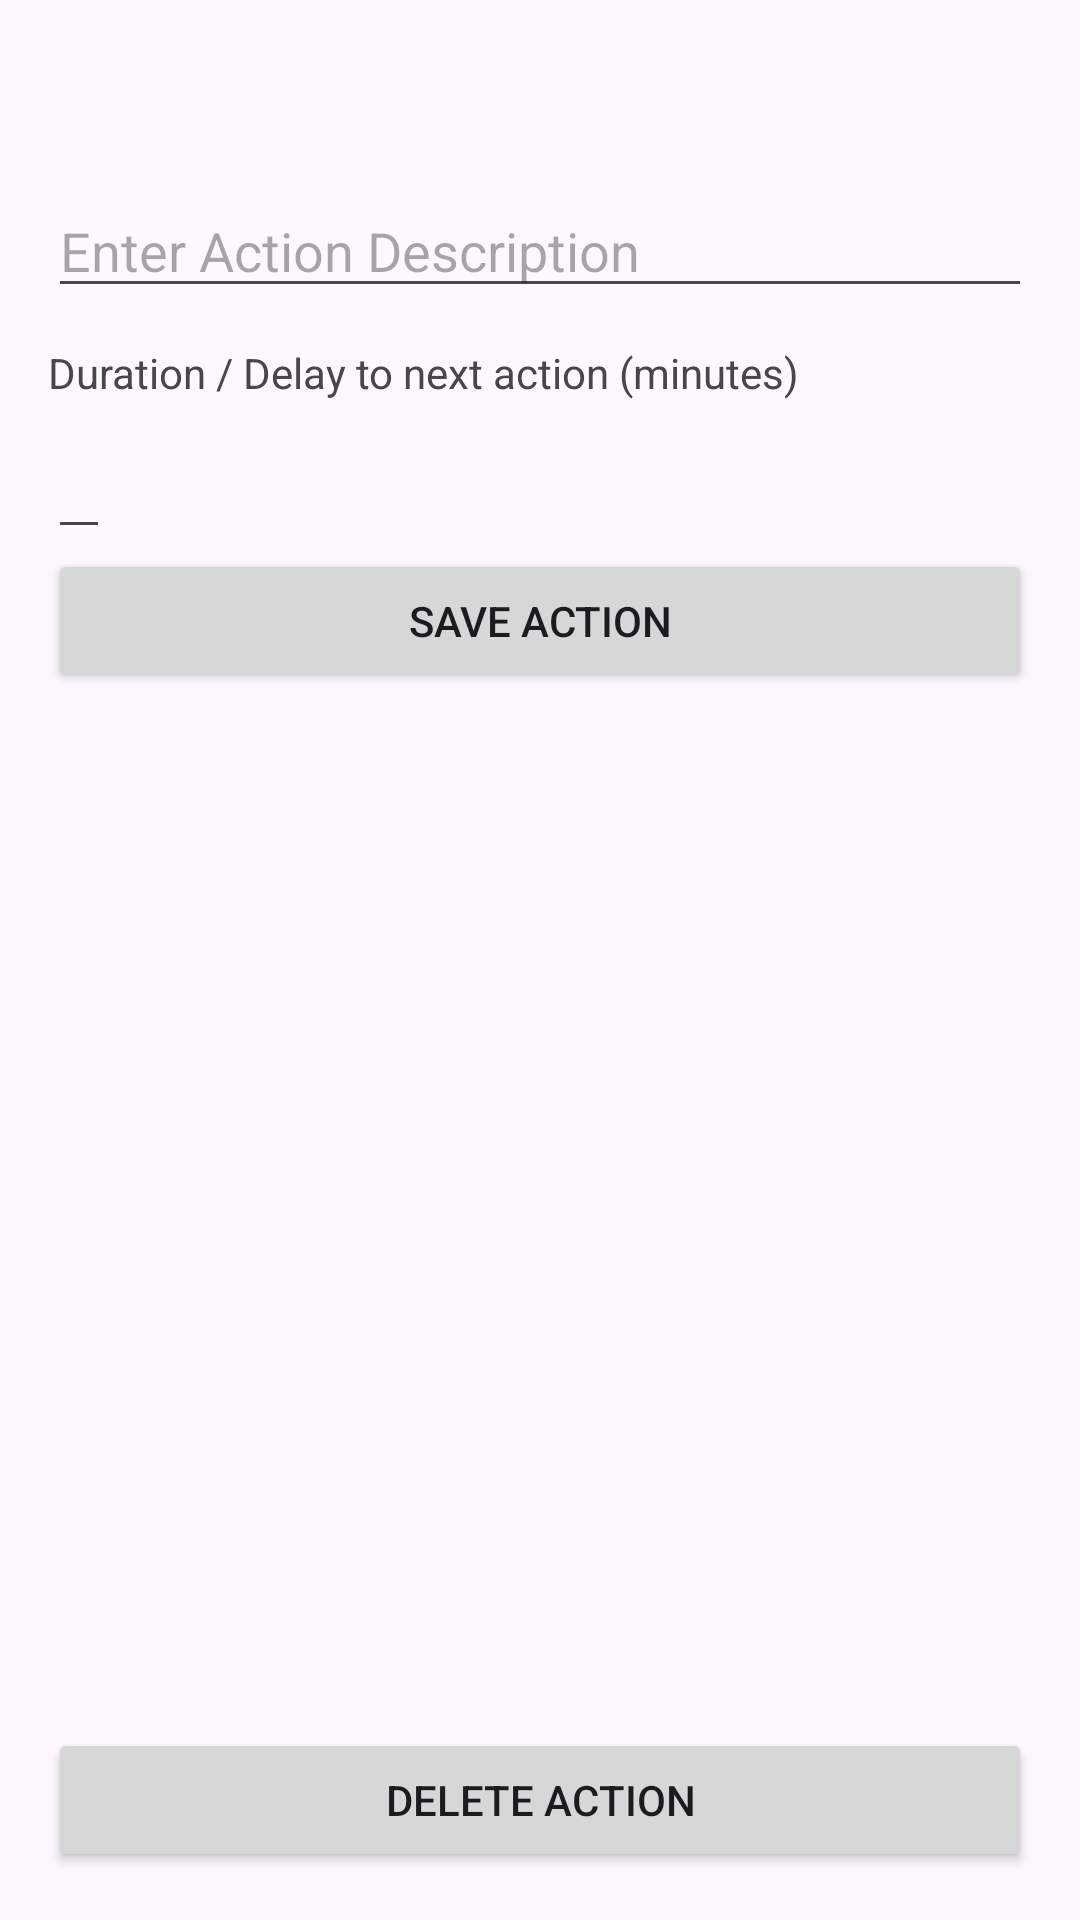

This screen was rendered from an Android layout file. Write that file and the resources it references.
<!-- AndroidManifest.xml: application theme Theme.RoutineBuilder -->
<!-- res/layout/activity_action.xml -->
<?xml version="1.0" encoding="utf-8"?>
<LinearLayout xmlns:android="http://schemas.android.com/apk/res/android"
    android:layout_width="match_parent"
    android:layout_height="match_parent"
    android:orientation="vertical"
    android:padding="16dp">

    <TextView
        android:id="@+id/actionTitle"
        android:layout_width="wrap_content"
        android:layout_height="wrap_content"
        android:textSize="22sp"
        android:textStyle="bold"
        android:layout_marginBottom="16dp" />

    <EditText
        android:id="@+id/etActionDescription"
        android:layout_width="match_parent"
        android:layout_height="wrap_content"
        android:hint="@string/enter_action_description"
        android:layout_marginBottom="12dp" />

    <TextView
        android:layout_width="wrap_content"
        android:layout_height="wrap_content"
        android:text="@string/duration"
        android:layout_marginBottom="8dp" />

    <EditText
        android:id="@+id/etDurationMinutes"
        android:layout_width="wrap_content"
        android:layout_height="wrap_content"
        android:inputType="number"/>

    <Button
        android:id="@+id/btnSaveAction"
        android:layout_width="match_parent"
        android:layout_height="wrap_content"
        android:text="@string/save_action" />

    <View
        android:layout_width="match_parent"
        android:layout_height="0dp"
        android:layout_weight="1"/>

    <Button
        android:id="@+id/btnDeleteAction"
        android:layout_width="match_parent"
        android:layout_height="wrap_content"
        android:text="@string/delete_action" />

</LinearLayout>
<!-- resources referenced by this layout -->
<resources>
  <string name="delete_action">Delete Action</string>
  <string name="duration">Duration / Delay to next action (minutes)</string>
  <string name="enter_action_description">Enter Action Description</string>
  <string name="save_action">Save action</string>
  <style name="Theme.RoutineBuilder" parent="android:Theme.Material.Light.NoActionBar" />
</resources>
